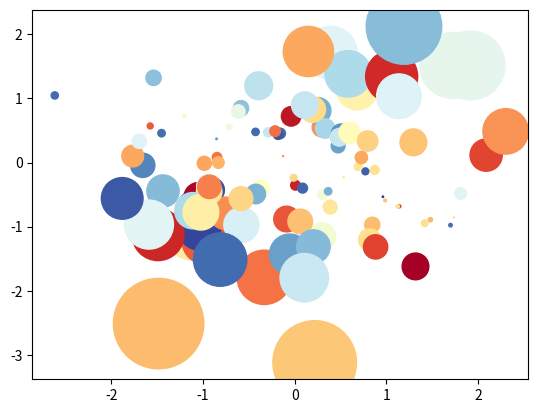

Reproduce this figure in Python.
# 随机气泡图
# https://www.cnblogs.com/czz0508/p/10452863.html

import matplotlib.pyplot as plt
import matplotlib as mpl
import numpy as np

a = np.random.randn(100)
b = np.random.randn(100)

plt.scatter(a, b, s=np.power(10*a+20*b, 2), c=np.random.rand(100),
            cmap=mpl.cm.RdYlBu, marker="o")

plt.show()